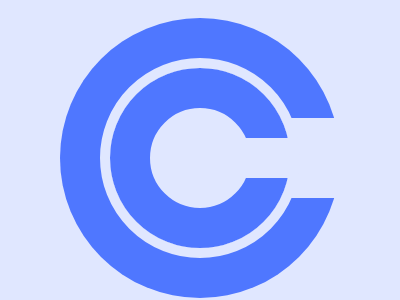

Recreate this image using only HTML and CSS.

<!DOCTYPE html>
<html lang="en">
    <head>
        <meta charset="UTF-8" />
        <meta name="viewport" content="width=device-width, initial-scale=1.0" />
        <title>4-th december</title>

        <style>
            body {
                background: #e0e7ff;
                display: flex;
                height: 100vh;
            }
            .cirkle {
                display: flex;
                margin: auto auto;
                width: 100px;
                height: 100px;
                border: 40px solid #4f77ff;
                border-radius: 50%;
                outline: 10px solid #e0e7ff;
                box-shadow: 0 0 0 50px #4f77ff;
            }
            hr {
                border: none;
                width: 50px;
                height: 40px;
                background: #e0e7ff;
                margin-top: 30%;
                margin-right: -40px;
                box-shadow: 70px 0px 0px 20px #e0e7ff;
            }
        </style>
    </head>
    <body>
        <div class="cirkle"><hr /></div>
    </body>
</html>
